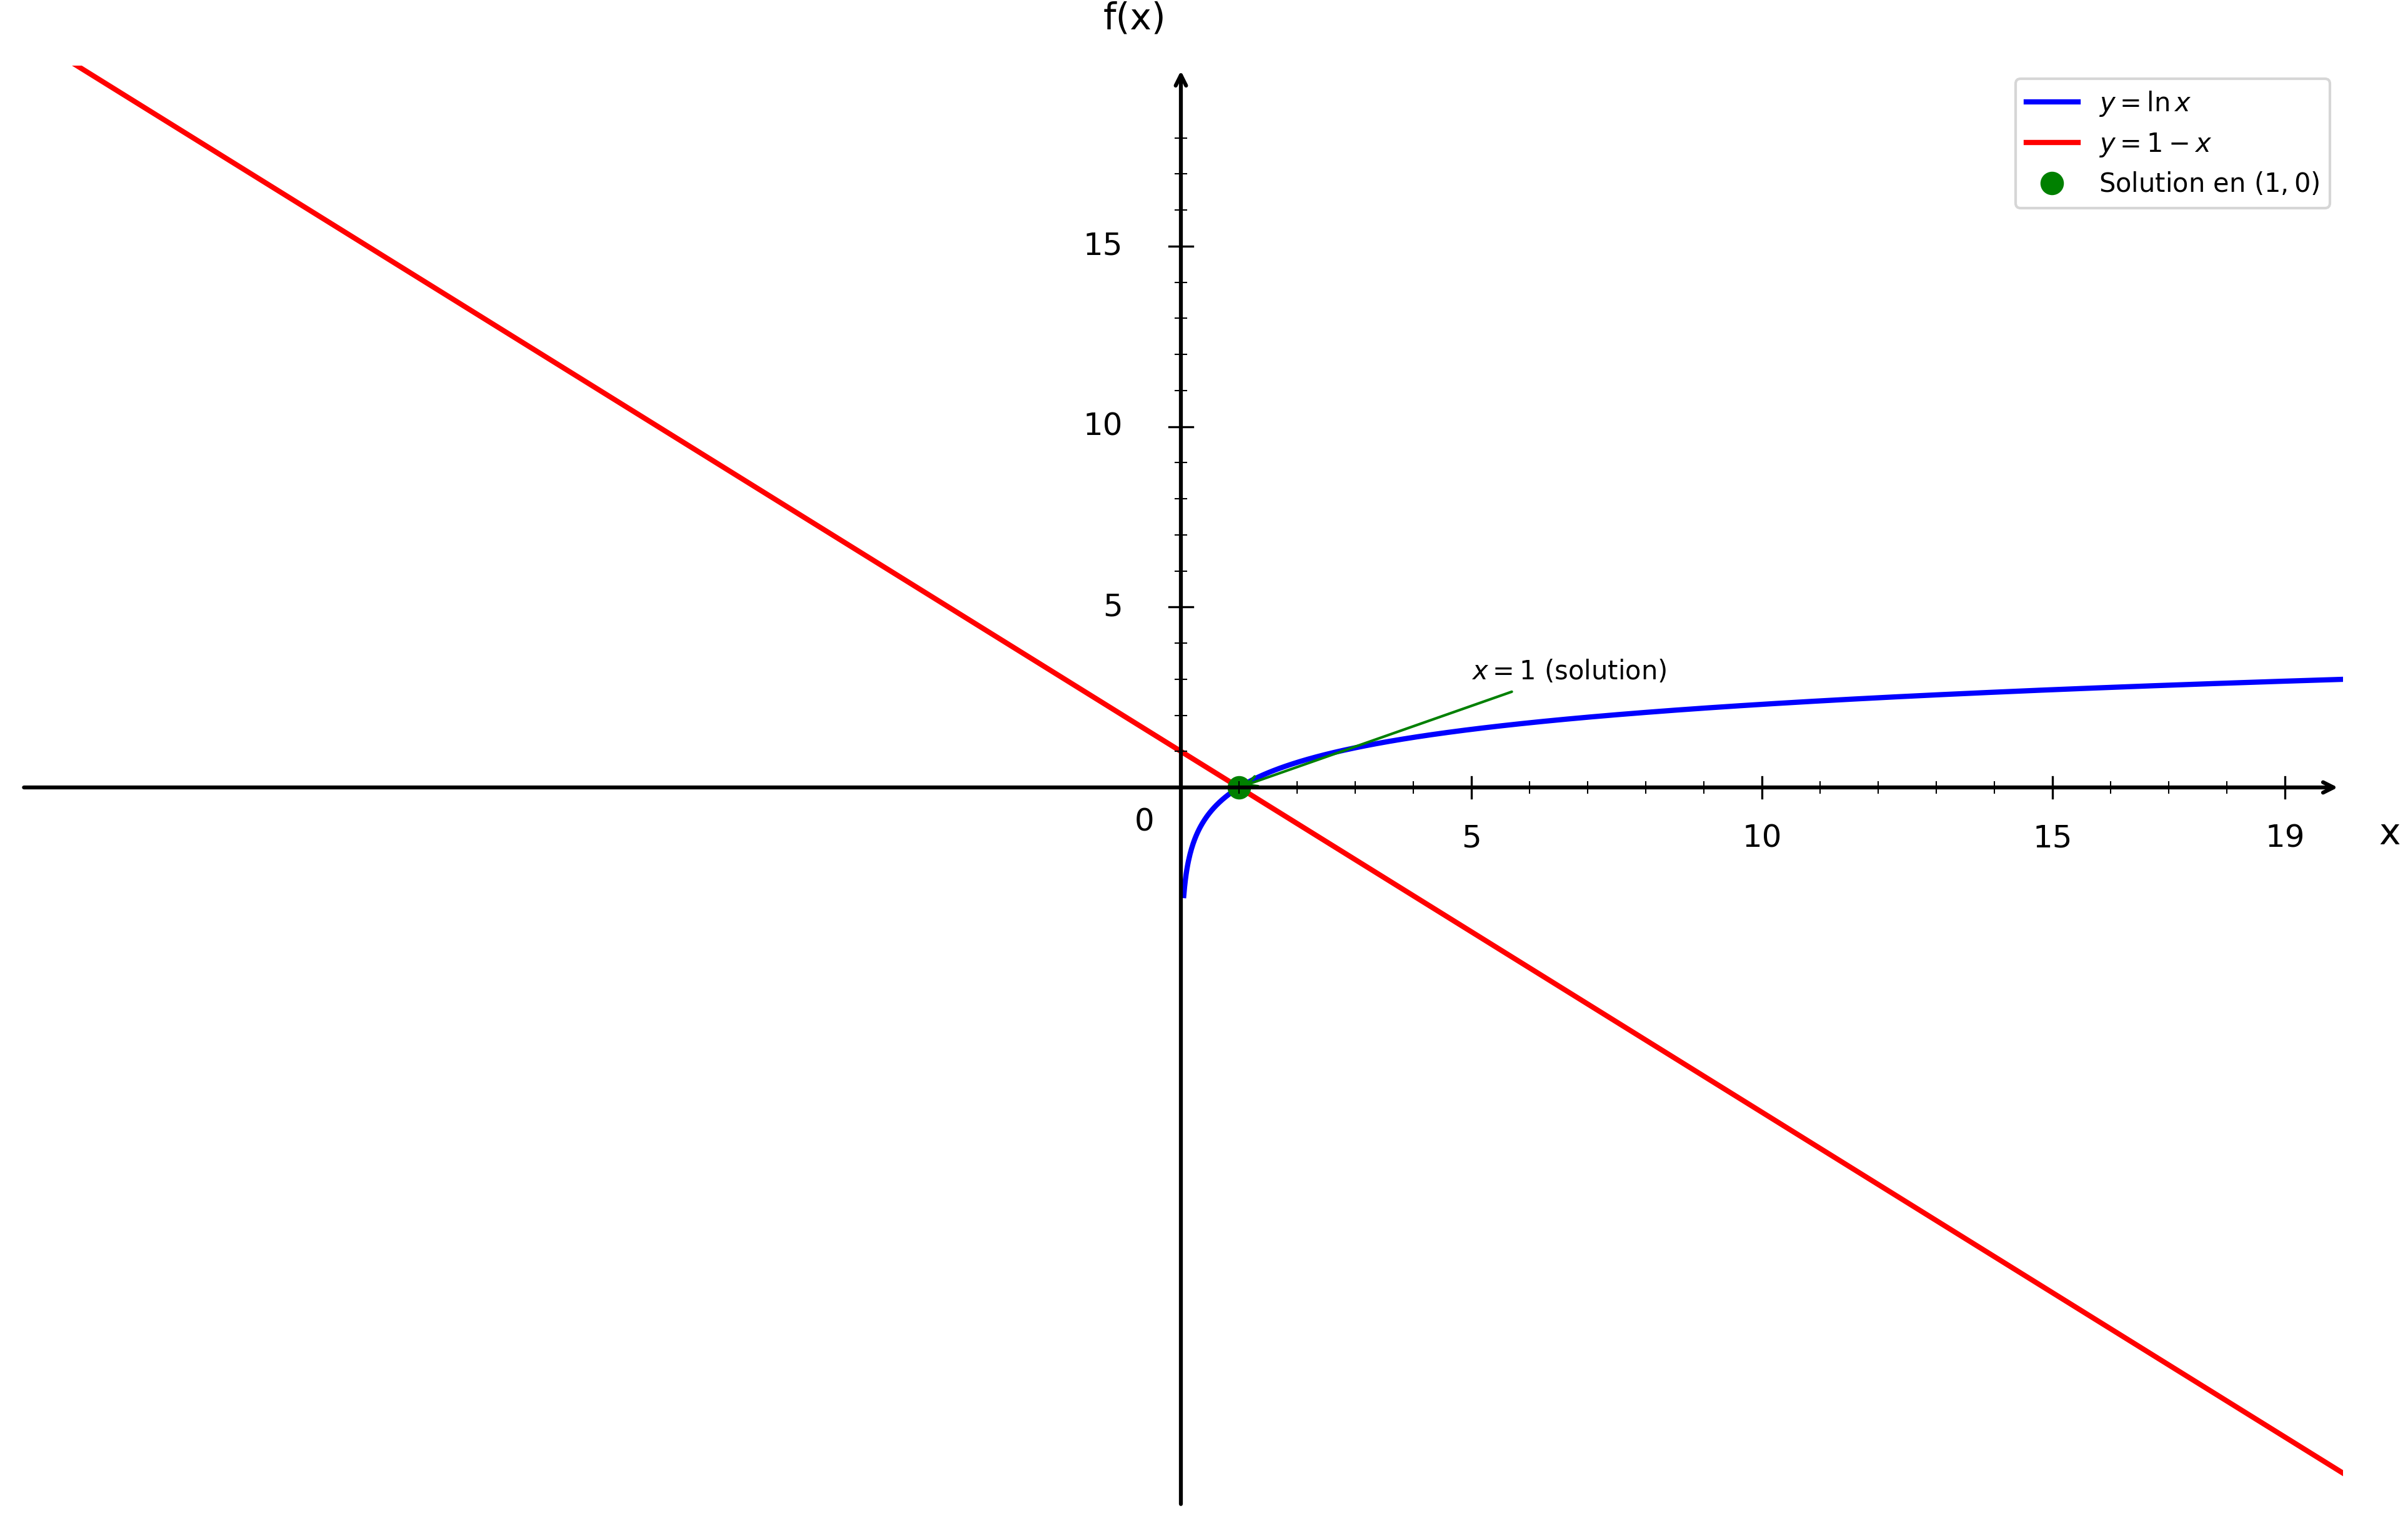

Write the Python code that produced this figure.
import numpy as np
import matplotlib.pyplot as plt

plt.figure(figsize=(16, 10))
ax = plt.gca()

# Fonctions
def f1(x):
    return np.log(x)

def f2(x):
    return 1 - x

# Domaine de définition
x1 = np.linspace(0.05, 20, 1500)
x2 = np.linspace(-20, 20, 1500)

# Courbes
plt.plot(x1, f1(x1), 'b-', linewidth=2, label=r'$y = \ln x$')
plt.plot(x2, f2(x2), 'r-', linewidth=2, label=r'$y = 1 - x$')

# Point d'intersection en x = 1
plt.plot(1, 0, 'go', markersize=8, label='Solution en $(1, 0)$')
ax.annotate('$x = 1$ (solution)', (1, 0), xytext=(5, 3), fontsize=10,
            arrowprops=dict(arrowstyle='->', color='green', lw=1))

# Limites
plt.xlim(-20, 20)
plt.ylim(-20, 20)

# Désactiver ticks automatiques
ax.set_xticks([])
ax.set_yticks([])

# Supprimer spines
for spine in ax.spines.values():
    spine.set_visible(False)

# Tracer les axes avec flèches
ax.annotate("", xy=(20, 0), xytext=(-20, 0),
            arrowprops=dict(arrowstyle="->", color="black", linewidth=1.5))
ax.annotate("", xy=(0, 20), xytext=(0, -20),
            arrowprops=dict(arrowstyle="->", color="black", linewidth=1.5))

# Texte "0"
ax.text(-0.8, -1.2, '0', fontsize=12)

# --- Graduation manuelle ---
xticks_major = [5, 10, 15, 19]
yticks_major = [5, 10, 15, 19]

# Axe X grandes graduations
for x_val in xticks_major:
    ax.plot([x_val, x_val], [-0.3, 0.3], color="black", linewidth=0.8)
    ax.text(x_val, -1.0, str(x_val), ha='center', va='top', fontsize=12)

# Axe Y grandes graduations
for y in yticks_major:
    if y < 19:
        ax.plot([-0.2, 0.2], [y, y], color="black", linewidth=0.8)
        ax.text(-1.0, y, str(y), ha='right', va='center', fontsize=12)

# --- Petites graduations intermédiaires (tous les 1) ---
# Axe X
for x_val in range(1, 20):
    if x_val not in xticks_major:
        ax.plot([x_val, x_val], [-0.15, 0.15], color="black", linewidth=0.5)

# Axe Y
for y in range(1, 20):
    if y not in yticks_major and y < 19:
        ax.plot([-0.1, 0.1], [y, y], color="black", linewidth=0.5)

# Labels
plt.xlabel('x', fontsize=14, labelpad=15)
plt.ylabel('f(x)', fontsize=14, labelpad=15, rotation=0)
ax.xaxis.set_label_coords(1.02, 0.48)
ax.yaxis.set_label_coords(0.48, 1.02)

# Légende
plt.legend(fontsize=10, loc='upper right')

# Sauvegarde
plt.savefig('/Users/anthonytabet/Desktop/OptiTABV2/OptiTAB/frontend/cours/graphe/tvi_question3.png', 
            dpi=300, bbox_inches='tight')
plt.show()

print("Graphique 'tvi_question3.png' créé avec succès!")
